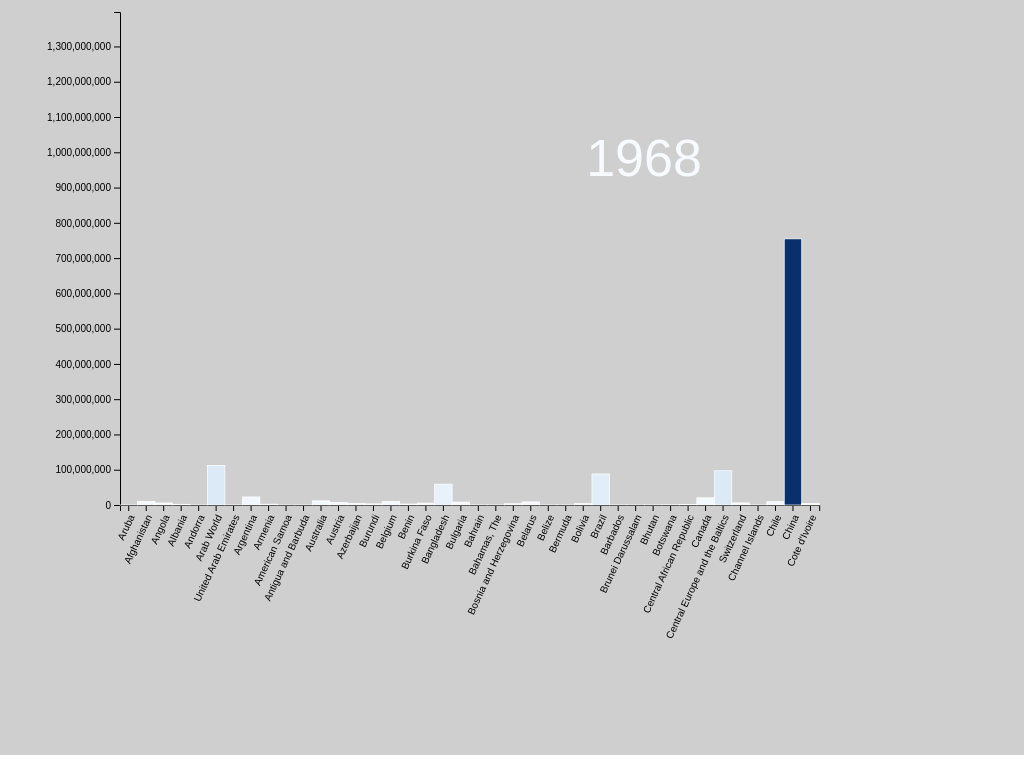
D3 v6 page, settled after 480 driven frames (8 s of simulated time); the page loaded 1 data file(s).


// ── scripts/script.js
const margins = {t: 25, r: 0, b: 250, l: 120};
const SVGsize = {w: window.innerWidth*0.8, h: window.innerHeight};
const size = {
    w: SVGsize.w - margins.l - margins.r,
    h: SVGsize.h - margins.t - margins.b
};
const svg = d3.select('svg')
.attr("class", "chart")
.attr("viewBox", "0 0 " + window.innerWidth + " " + window.innerHeight)
.attr("preserveAspectRatio", "xMidYMid meet")
    // .attr('width', SVGsize.w)
    // .attr('height', SVGsize.h);
const containerG = svg.append('g')
    .attr('transform', `translate(${margins.l}, ${margins.t})`);


let data, scaleY, scaleX, scaleDuration;

const tooltip = d3.select(".chart")
.append("div")
.attr("class", "barTooltip");

d3.csv('data/population.csv')
.then(function(popData) {
    data = popData;
    console.log(data[0]);
    data.forEach(parseData);

    data.sort((a, b) => +a[2019] <  +b[2019]);
    data = data.slice(0, 40);
    console.log(data);

    scaleY = d3.scaleLinear()
        .domain([0, d3.max(data, d => +d[2019])])
        .range([size.h, 0]);

    scaleX = d3.scaleBand()
        .domain(data.map(d => d.name))
        .range([0, size.w]);

    let axisX = d3.axisBottom(scaleX);
    let axisXG = containerG.append('g')
        .classed('axis-x', true)
        .attr('transform', `translate(0, ${size.h})`)
        .call(axisX)
        .selectAll("text")
        .style("text-anchor", "end")
        .attr("dx", "-.8em")
        .attr("dy", ".15em")
        .attr("transform", "rotate(-65)");;;

    let axisY = d3.axisLeft(scaleY);
    let axisYG = containerG.append('g')
        .classed('axis-y', true)
        .call(axisY);

    containerG.append('text')
        .classed('year', true)
        .attr('transform', `translate(${size.w}, 0)`)
        .text(1960)
    draw();

    let currYear = 1960;
    let t = d3.interval(function() {
        if ( currYear >= 2019) {
            //t.stop();
            // t.restart();
            currYear = 1960
        return;
    
    }
    currYear++
    draw(currYear);
    }, 1000);

});

function parseData(d) {
    for (let i = 1960; i < 2019; i++) {
        d[i] = +d[i];
    }
}

function draw(year = 1960) {



    let rectSel = containerG.selectAll('rect')
        .data(data, d => d.name);



    const popRange = {
            min: d3.min(data, function (d) { return d[year]; }),
            max: d3.max(data, function (d) { return d[year]; })
        };

        // console.log(popRange)
        // https://github.com/d3/d3-scale-chromatic

var colorScale = d3.scaleSequential()
//   .domain([0, 7000002002])
  .domain([popRange.min, popRange.max])
//   .interpolator(d3.interpolateRdPu);
  .interpolator( d3.interpolateBlues);


  containerG.select('text.year')
  .data(data)
      .text(year)
      .attr("transform", `translate(${size.w*2/3},${size.h/3})`)
      .style("font-size", "52px")
      .style("fill", function(d) {return colorScale(d[year])});






    rectSel
        .enter()
        .append('rect')
        .attr('y', size.h)
        .attr('height', 0)
        .attr('fill', function(d) {return colorScale(d[year])})
        .attr("stroke", "white")
        .attr("stroke-width", 0.7)
        .attr('x', d => scaleX(d.name))
        .attr('width', scaleX.bandwidth())
        .transition()
        .duration(500)
        .attr('y', d => scaleY(d[year]))
        .attr('height', d => size.h - scaleY(d[year]));

        
    
    rectSel
        .transition()
        .duration(500)
        .attr('y', d => scaleY(d[year]))
        .attr('height', d => size.h - scaleY(d[year]));

        svg.selectAll("rect")
        .on("mouseover", function (e, d) { //first argument e referes to the circle, d refers to datum!
            let x = e.offsetX;
            let y = e.offsetY;


            tooltip.style("visibility", "visible")
                .style("left", `${x}px`)
                .style("top", `${y}px`)
                           .html(`<b>${d[year]} ha
                        <br>${year} ${d.name} </b>`);

            d3.select(this)
                .attr("stroke", "black")
                .attr("stroke-width", 1)
                .attr("stroke-opacity", 1);

        }).on("mouseout", function () {

            tooltip.style("visibility", "hidden")
                .style("pointer-events", "none");


            d3.select(this)
            .attr("stroke", "white")
                // .attr("stroke", "white")
                .attr("stroke-width", 0.7)
            // .attr("stroke-opacity", 0.5);

        });




}


### data: data/population.csv
?name, code, Indicator, IndicatorCode, 1960, 1961, 1962, 1963, 1964, 1965, 1966, 1967, 1968, 1969, 1970, 1971, 1972, 1973, 1974, 1975, 1976, 1977, 1978, 1979
Aruba, ABW, Population, total, SP.POP.TOTL, 54211, 55438, 56225, 56695, 57032, 57360, 57715, 58055, 58386, 58726, 59063, 59440, 59840, 60243, 60528, 60657, 60586, 60366, 60103, 59980
Afghanistan, AFG, Population, total, SP.POP.TOTL, 8996973, 9169410, 9351441, 9543205, 9744781, 9956320, 10174836, 10399926, 10637063, 10893776, 11173642, 11475445, 11791215, 12108963, 12412950, 12689160, 12943093, 13171306, 13341198, 13411056
Angola, AGO, Population, total, SP.POP.TOTL, 5454933, 5531472, 5608539, 5679458, 5735044, 5770570, 5781214, 5774243, 5771652, 5803254, 5890365, 6040777, 6248552, 6496962, 6761380, 7024000, 7279509, 7533735, 7790707, 8058067
Albania, ALB, Population, total, SP.POP.TOTL, 1608800, 1659800, 1711319, 1762621, 1814135, 1864791, 1914573, 1965598, 2022272, 2081695, 2135479, 2187853, 2243126, 2296752, 2350124, 2404831, 2458526, 2513546, 2566266, 2617832
Andorra, AND, Population, total, SP.POP.TOTL, 13411, 14375, 15370, 16412, 17469, 18549, 19647, 20758, 21890, 23058, 24276, 25559, 26892, 28232, 29520, 30705, 31777, 32771, 33737, 34818
Arab World, ARB, Population, total, SP.POP.TOTL, 92197753, 94724510, 97334442, 100034179, 102832760, 105736431, 108758610, 111899364, 115136178, 118437195, 121785650, 125164745, 128598734, 132161298, 135952252, 140040649, 144453278, 149161891, 154111175, 159218552
United Arab Emirates, ARE, Population, total, SP.POP.TOTL, 92418, 100796, 112118, 125130, 138039, 149857, 159976, 169771, 182627, 203106, 234514, 277471, 330974, 394624, 467451, 548301, 637922, 735344, 835508, 931749
Argentina, ARG, Population, total, SP.POP.TOTL, 20481779, 20817266, 21153052, 21488912, 21824425, 22159650, 22494035, 22828869, 23168267, 23517611, 23880561, 24259561, 24653175, 25056478, 25462302, 25865776, 26264681, 26661398, 27061047, 27471036
Armenia, ARM, Population, total, SP.POP.TOTL, 1874121, 1941492, 2009526, 2077578, 2145001, 2211319, 2276034, 2339127, 2401143, 2462928, 2525068, 2587708, 2650486, 2712786, 2773748, 2832759, 2889579, 2944383, 2997417, 3049109
American Samoa, ASM, Population, total, SP.POP.TOTL, 20123, 20602, 21253, 22034, 22854, 23672, 24462, 25248, 25989, 26703, 27363, 27984, 28567, 29100, 29596, 30052, 30456, 30838, 31269, 31845
Antigua and Barbuda, ATG, Population, total, SP.POP.TOTL, 54131, 55001, 55841, 56702, 57641, 58698, 59915, 61241, 62521, 63550, 64177, 64357, 64133, 63650, 63120, 62675, 62367, 62159, 62036, 61952
Australia, AUS, Population, total, SP.POP.TOTL, 10276477, 10483000, 10742000, 10950000, 11167000, 11388000, 11651000, 11799000, 12009000, 12263000, 12507000, 12937000, 13177000, 13380000, 13723000, 13893000, 14033000, 14192000, 14358000, 14514000
Austria, AUT, Population, total, SP.POP.TOTL, 7047539, 7086299, 7129864, 7175811, 7223801, 7270889, 7322066, 7376998, 7415403, 7441055, 7467086, 7500482, 7544201, 7586115, 7599038, 7578903, 7565525, 7568430, 7562305, 7549425
Azerbaijan, AZE, Population, total, SP.POP.TOTL, 3895397, 4030322, 4171426, 4315127, 4456687, 4592609, 4721523, 4843868, 4960232, 5071927, 5180023, 5284531, 5385263, 5483082, 5579072, 5674133, 5768721, 5863132, 5957925, 6053640
Burundi, BDI, Population, total, SP.POP.TOTL, 2797932, 2852438, 2907321, 2964427, 3026290, 3094379, 3170490, 3253218, 3336927, 3413904, 3479074, 3529997, 3569666, 3605126, 3646431, 3700880, 3770871, 3854445, 3949266, 4051234
Belgium, BEL, Population, total, SP.POP.TOTL, 9153489, 9183948, 9220578, 9289770, 9378113, 9463667, 9527807, 9580991, 9618756, 9646032, 9655549, 9673162, 9711115, 9741720, 9772419, 9800700, 9818227, 9830358, 9839534, 9848382
Benin, BEN, Population, total, SP.POP.TOTL, 2431622, 2465867, 2502896, 2542859, 2585965, 2632356, 2682159, 2735307, 2791590, 2850661, 2912340, 2976572, 3043567, 3113675, 3187412, 3265165, 3347173, 3433439, 3523938, 3618526
Burkina Faso, BFA, Population, total, SP.POP.TOTL, 4829288, 4894580, 4960326, 5027821, 5098890, 5174870, 5256363, 5343019, 5434041, 5528174, 5624600, 5723381, 5825173, 5930483, 6040041, 6154545, 6274037, 6398935, 6530819, 6671656
Bangladesh, BGD, Population, total, SP.POP.TOTL, 48013504, 49362843, 50752157, 52202007, 53741716, 55385112, 57157654, 59034249, 60918454, 62679765, 64232482, 65531633, 66625705, 67637530, 68742233, 70066301, 71652381, 73463584, 75450032, 77529045
Bulgaria, BGR, Population, total, SP.POP.TOTL, 7867374, 7943118, 8012946, 8078145, 8144340, 8204168, 8258057, 8310226, 8369603, 8434172, 8489574, 8536395, 8576200, 8620967, 8678745, 8720742, 8758599, 8804183, 8814032, 8825940
Bahrain, BHR, Population, total, SP.POP.TOTL, 162427, 167894, 173144, 178140, 182887, 187431, 191780, 196063, 200653, 206043, 212605, 220312, 229155, 239527, 251911, 266543, 283752, 303175, 323473, 342799
Bahamas, The, BHS, Population, total, SP.POP.TOTL, 109534, 115121, 121091, 127339, 133709, 140059, 146382, 152620, 158648, 164268, 169377, 173889, 177866, 181517, 185120, 188896, 192909, 197101, 201478, 205984
Bosnia and Herzegovina, BIH, Population, total, SP.POP.TOTL, 3225668, 3288603, 3353226, 3417574, 3478997, 3535643, 3586636, 3632672, 3675454, 3717468, 3760529, 3805287, 3851153, 3897256, 3942225, 3985105, 4025266, 4063193, 4100349, 4138819
Belarus, BLR, Population, total, SP.POP.TOTL, 8198000, 8271216, 8351928, 8437232, 8524224, 8610000, 8696496, 8785648, 8874552, 8960304, 9040000, 9115576, 9188968, 9257272, 9317584, 9367000, 9411000, 9463000, 9525000, 9584000
Belize, BLZ, Population, total, SP.POP.TOTL, 92064, 94703, 97384, 100164, 103069, 106119, 109347, 112692, 116061, 119261, 122182, 124793, 127150, 129294, 131307, 133260, 135147, 136989, 138965, 141305
Bermuda, BMU, Population, total, SP.POP.TOTL, 44400, 45500, 46600, 47700, 48900, 50100, 51000, 52000, 53000, 54000, 55000, 54600, 54200, 53800, 53400, 53000, 53200, 53400, 53600, 53800
Bolivia, BOL, Population, total, SP.POP.TOTL, 3656955, 3728964, 3802990, 3879192, 3957757, 4038872, 4122517, 4208676, 4297517, 4389246, 4484004, 4581740, 4682390, 4785923, 4892293, 5001419, 5113456, 5228252, 5344939, 5462419
… [head cut at 6 KiB]